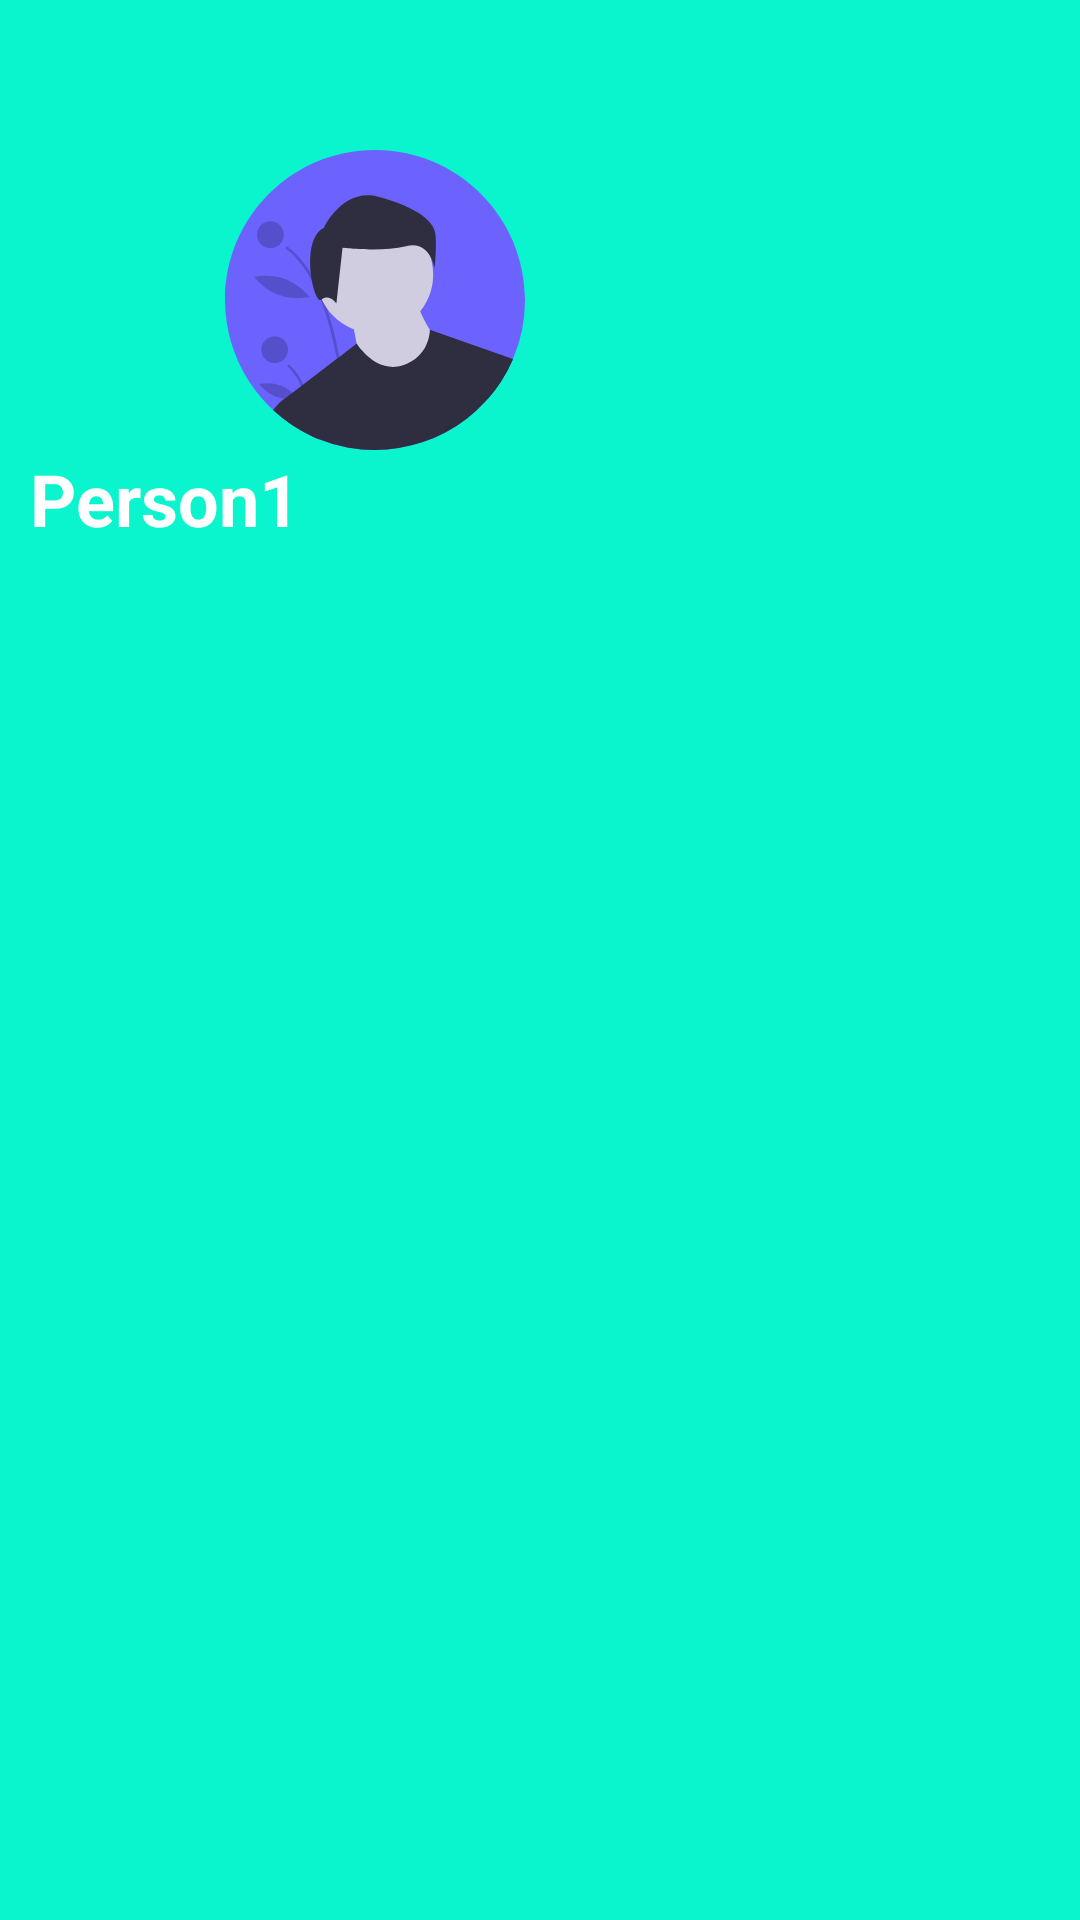

Write the Android layout XML for this screen, with the resource values it uses.
<!-- AndroidManifest.xml: application theme Theme.Project -->
<!-- res/layout/header.xml -->
<?xml version="1.0" encoding="utf-8"?>
<LinearLayout xmlns:android="http://schemas.android.com/apk/res/android"
    xmlns:app="http://schemas.android.com/apk/res-auto"
    android:layout_width="match_parent"
    android:layout_height="200dp"
    android:orientation="vertical"
    android:background="#0AF5CD">


    <ImageView
        android:id="@+id/imageView3"
        android:layout_width="200dp"
        android:layout_height="150dp"
        android:paddingStart="50dp"
        android:paddingLeft="50dp"
        android:paddingTop="50dp"
        app:srcCompat="@drawable/ic_undraw_male_avatar_323b" />

    <TextView
        android:id="@+id/textView30"
        android:layout_width="match_parent"
        android:layout_height="50dp"
        android:paddingStart="10dp"
        android:text="Person1"
        android:textColor="@color/white"
        android:textSize="24dp"
        android:textStyle="bold" />

</LinearLayout>
<!-- resources referenced by this layout -->
<resources>
  <!-- drawable ic_undraw_male_avatar_323b: vector/xml drawable (drawable, 4109 chars, omitted) -->
  <style name="Theme.Project" parent="Theme.MaterialComponents.DayNight.DarkActionBar">
           vds
          <item name="colorPrimary">#0AF5CD</item>
          <item name="colorPrimaryVariant">@color/purple_700</item>
          <item name="colorOnPrimary">@color/white</item>
          
          <item name="colorSecondary">@color/teal_200</item>
          <item name="colorSecondaryVariant">@color/teal_700</item>
          <item name="colorOnSecondary">#0AF5CD</item>
          
          <item name="android:statusBarColor" tools:targetApi="l">#0AF5CD</item>
          
      </style>
  <!-- not gathered from this repository: default colours our renderer supplied (Android Studio template values) -->
  <color name="purple_700">#FF3700B3</color>
  <color name="teal_200">#FF03DAC5</color>
  <color name="teal_700">#FF018786</color>
  <color name="white">#FFFFFFFF</color>
</resources>
